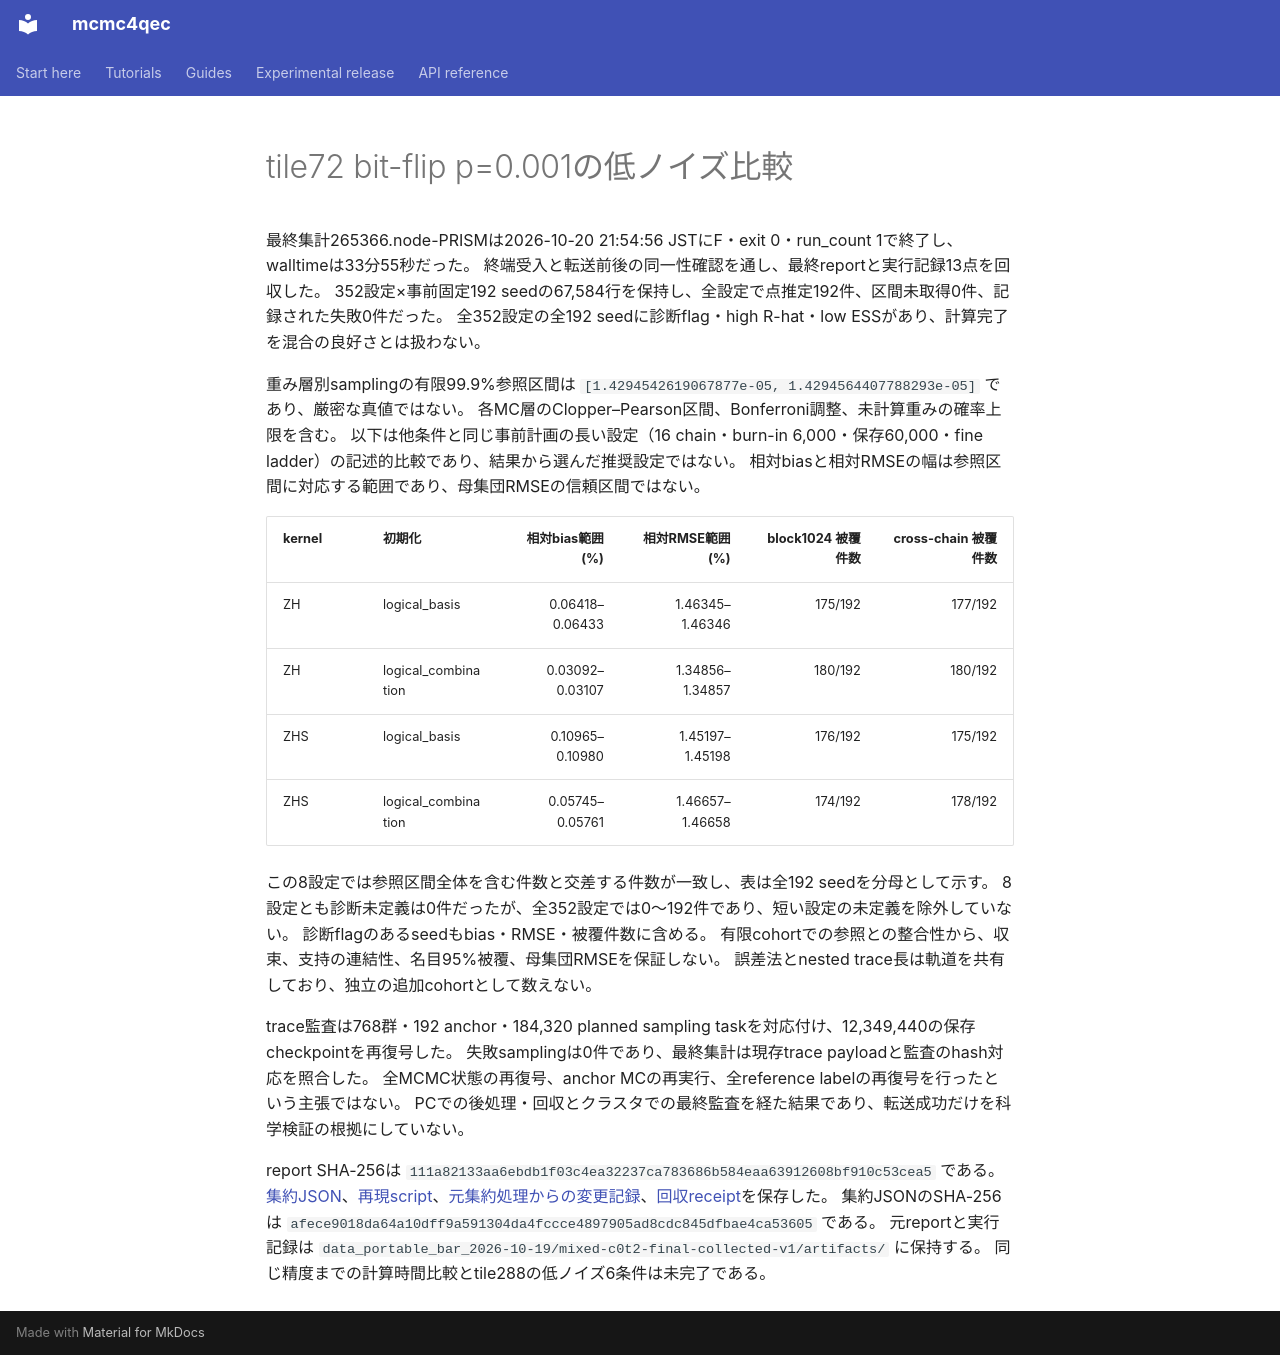

repository: junichiharuna/mcmc4qec · page: wp/low_c0t2_recovered_result_2026-10-20_ja/index.html · generator: mkdocs

# tile72 bit-flip p=0.001の低ノイズ比較

最終集計265366.node-PRISMは2026-10-20 21:54:56 JSTにF・exit 0・run_count 1で終了し、walltimeは33分55秒だった。
終端受入と転送前後の同一性確認を通し、最終reportと実行記録13点を回収した。
352設定×事前固定192 seedの67,584行を保持し、全設定で点推定192件、区間未取得0件、記録された失敗0件だった。
全352設定の全192 seedに診断flag・high R-hat・low ESSがあり、計算完了を混合の良好さとは扱わない。

重み層別samplingの有限99.9%参照区間は `[1.4294542619067877e-05, 1.4294564407788293e-05]` であり、厳密な真値ではない。
各MC層のClopper–Pearson区間、Bonferroni調整、未計算重みの確率上限を含む。
以下は他条件と同じ事前計画の長い設定（16 chain・burn-in 6,000・保存60,000・fine ladder）の記述的比較であり、結果から選んだ推奨設定ではない。
相対biasと相対RMSEの幅は参照区間に対応する範囲であり、母集団RMSEの信頼区間ではない。

| kernel | 初期化 | 相対bias範囲 (%) | 相対RMSE範囲 (%) | block1024 被覆件数 | cross-chain 被覆件数 |
|---|---|---:|---:|---:|---:|
| ZH | logical_basis | 0.06418–0.06433 | 1.46345–1.46346 | 175/192 | 177/192 |
| ZH | logical_combination | 0.03092–0.03107 | 1.34856–1.34857 | 180/192 | 180/192 |
| ZHS | logical_basis | 0.10965–0.10980 | 1.45197–1.45198 | 176/192 | 175/192 |
| ZHS | logical_combination | 0.05745–0.05761 | 1.46657–1.46658 | 174/192 | 178/192 |

この8設定では参照区間全体を含む件数と交差する件数が一致し、表は全192 seedを分母として示す。
8設定とも診断未定義は0件だったが、全352設定では0〜192件であり、短い設定の未定義を除外していない。
診断flagのあるseedもbias・RMSE・被覆件数に含める。
有限cohortでの参照との整合性から、収束、支持の連結性、名目95%被覆、母集団RMSEを保証しない。
誤差法とnested trace長は軌道を共有しており、独立の追加cohortとして数えない。

trace監査は768群・192 anchor・184,320 planned sampling taskを対応付け、12,349,440の保存checkpointを再復号した。
失敗samplingは0件であり、最終集計は現存trace payloadと監査のhash対応を照合した。
全MCMC状態の再復号、anchor MCの再実行、全reference labelの再復号を行ったという主張ではない。
PCでの後処理・回収とクラスタでの最終監査を経た結果であり、転送成功だけを科学検証の根拠にしていない。

report SHA-256は `111a82133aa6ebdb1f03c4ea32237ca783686b584eaa63912608bf910c53cea5` である。
[集約JSON](data_tile_validation_2026-10-17/low_c0t2_recovered_summary_v1.json)、[再現script](data_tile_validation_2026-10-17/summarize_low_c0t2_recovered_v1.py)、[元集約処理からの変更記録](data_tile_validation_2026-10-17/low_c0t2_summary_derivation_v1.json)、[回収receipt](data_portable_bar_2026-10-19/mixed-c0t2-final-collected-v1/receipt.json)を保存した。
集約JSONのSHA-256は `afece9018da64a10dff9a591304da4fccce4897905ad8cdc845dfbae4ca53605` である。
元reportと実行記録は `data_portable_bar_2026-10-19/mixed-c0t2-final-collected-v1/artifacts/` に保持する。
同じ精度までの計算時間比較とtile288の低ノイズ6条件は未完了である。
